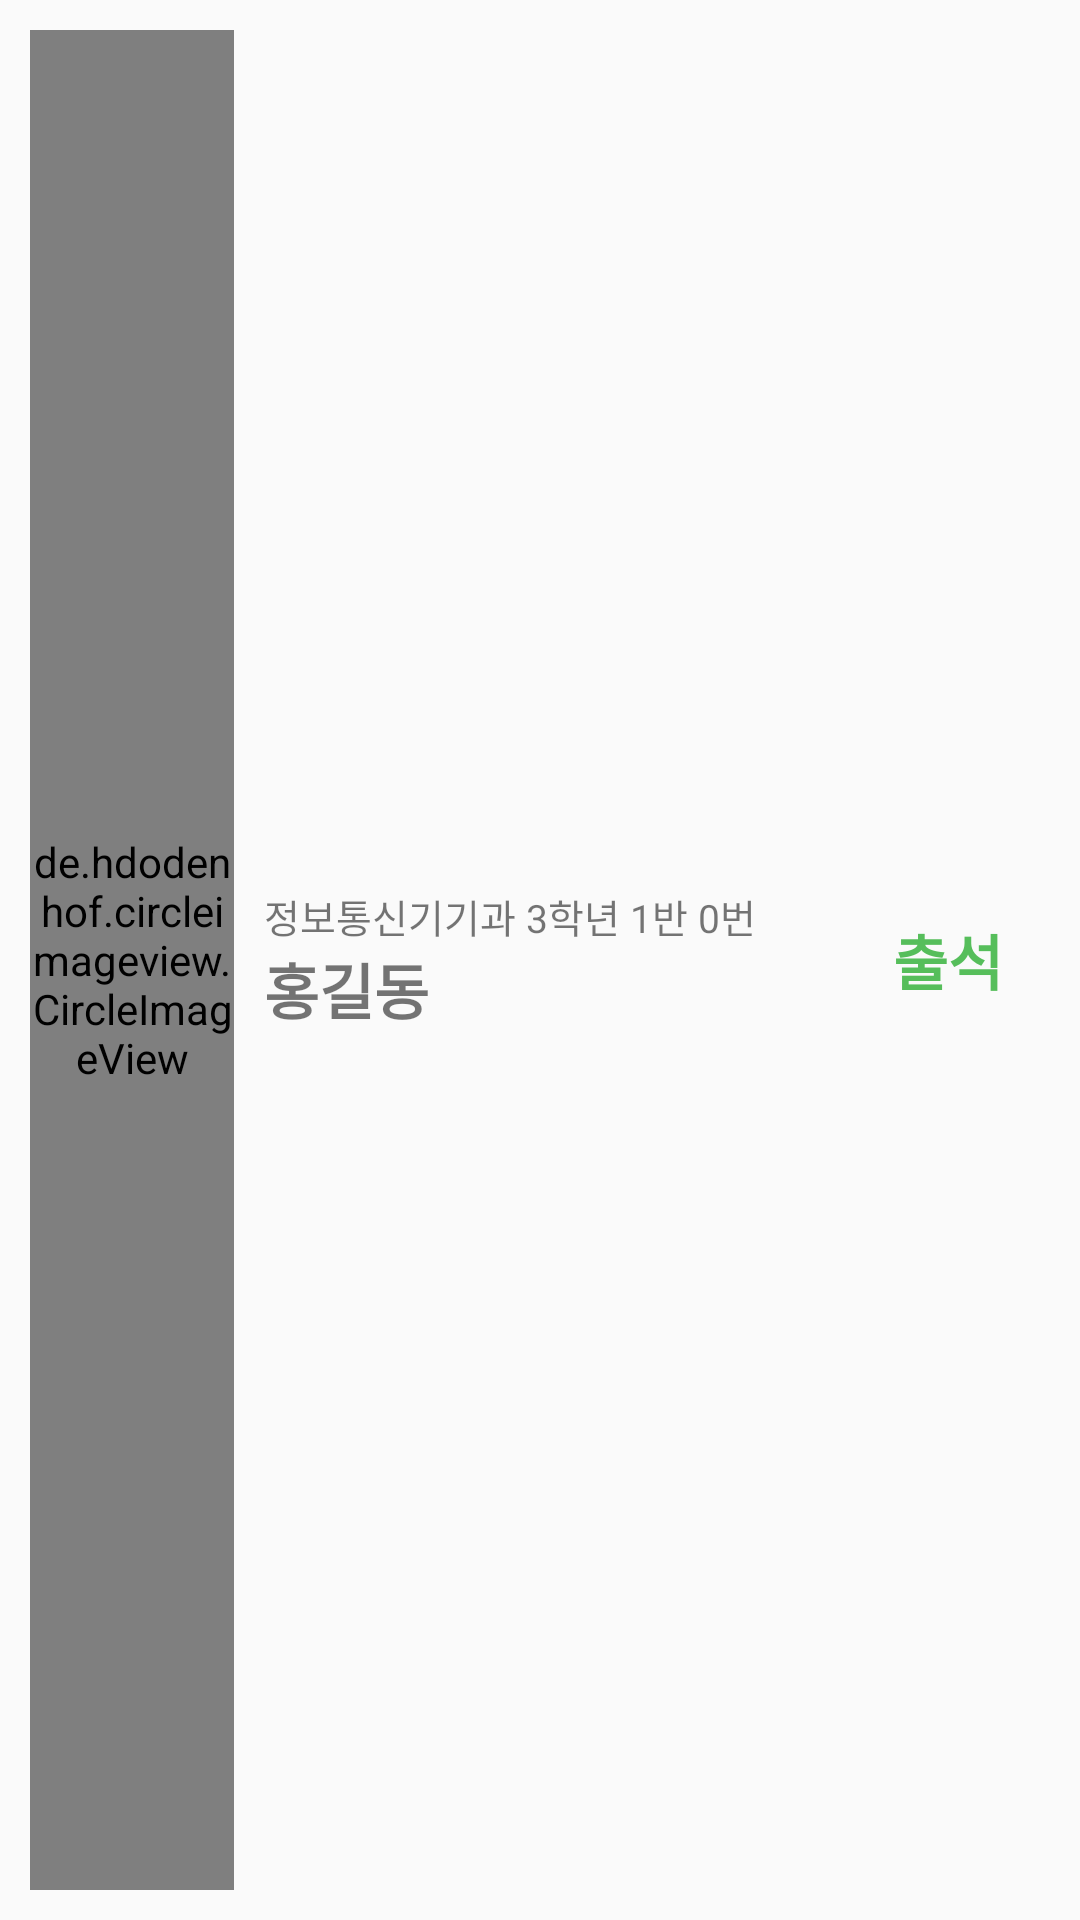

Android layout source for this screen:
<!-- AndroidManifest.xml: application theme AppTheme -->
<!-- res/layout/list_attendance_studentlist.xml -->
<?xml version="1.0" encoding="utf-8"?>
<LinearLayout
    xmlns:android="http://schemas.android.com/apk/res/android"
    android:layout_width="match_parent"
    android:layout_height="100dp"
    android:orientation="horizontal"
    android:padding="10dp"
    android:weightSum="10">

    <de.hdodenhof.circleimageview.CircleImageView
        android:layout_width="0dp"
        android:layout_weight="2"
        android:src="@drawable/profile"
        android:layout_height="match_parent" />

    <LinearLayout
        android:layout_width="0dp"
        android:layout_height="match_parent"
        android:layout_weight="6"
        android:orientation="vertical"
        android:padding="10dp"
        android:gravity="center">

        <TextView
            android:id="@+id/list_item_attendance_num"
            android:layout_width="match_parent"
            android:layout_height="wrap_content"
            android:textSize="13sp"
            android:text="정보통신기기과 3학년 1반 0번"/>

        <TextView
            android:id="@+id/list_item_attendance_name"
            android:layout_width="match_parent"
            android:layout_height="wrap_content"
            android:textSize="20sp"
            android:textStyle="bold"
            android:text="홍길동"/>

    </LinearLayout>

    <TextView
        android:id="@+id/list_item_attendance_state"
        android:layout_width="0dp"
        android:layout_height="match_parent"
        android:layout_weight="2"
        android:gravity="center"
        android:text="출석"
        android:textSize="20sp"
        android:textStyle="bold"
        android:textColor="@color/attendanceState1"/>

</LinearLayout>
<!-- resources referenced by this layout -->
<resources>
  <color name="attendanceState1">#56BE5B</color>
  <!-- drawable profile: png bitmap (drawable, 2567 bytes) -->
  <style name="AppTheme" parent="Theme.AppCompat.Light.NoActionBar">
          
          <item name="colorPrimary">@color/colorPrimary</item>
          <item name="colorPrimaryDark">@color/colorPrimaryDark</item>
          <item name="colorAccent">@color/colorAccent</item>
      </style>
  <color name="colorPrimary">#F3CF55</color>
  <color name="colorPrimaryDark">#E6C24F</color>
  <color name="colorAccent">#404040</color>
</resources>
